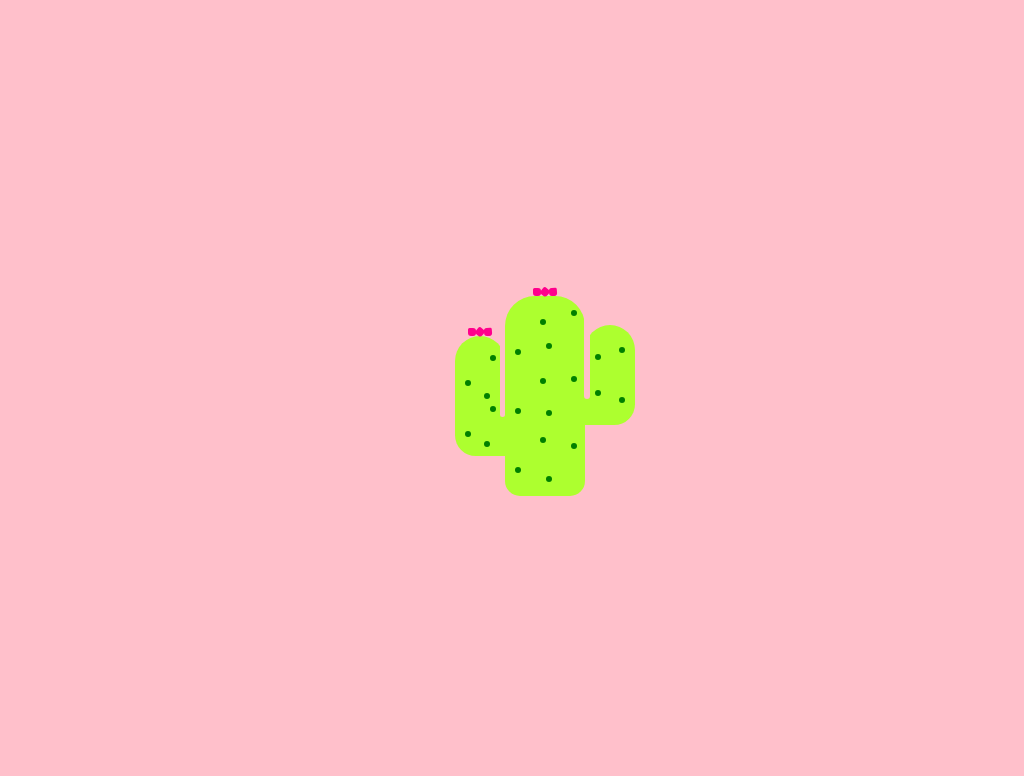

Write the HTML and CSS that draws this image.

<!-- file: index.html -->
<!DOCTYPE html>
<html lang="en">

<head>
    <link rel="stylesheet" href="style.css">
    <meta charset="UTF-8">
    <meta name="viewport" content="width=device-width, initial-scale=1.0">
    <title>Cactus :cactus:</title>
</head>

<body>
    <div class="cactus-container">
        <div class="cactus-left">
            <div class="flowers-container">
                <div class="flower ">
                </div>
                <div class="flower flower-center ">

                </div>
                <div class="flower flower-right">
                </div>

            </div>
            <div class="cactus-stem-left">
                <div class="spines-container">
                    <div class="left-spines">
                        <div class="spine left"></div>
                        <div class="spine"></div>
                        <div class="spine left"></div>
                        <div class="spine"></div>
                    </div>
                    <div class="right-spines">
                        <div class="spine"></div>
                        <div class="spine"></div>
                        <div class="spine right"></div>
                        <div class="spine"></div>
                        <div class="spine right"></div>

                    </div>
                </div>
            </div>
        </div>
        <div class="divider divider-left">
        </div>
        <div class="cactus-center">
            <div class="flowers-container">
                <div class="flower"></div>
                <div class="flower flower-center ">

                </div>
                <div class="flower flower-right">
                </div>
            </div>

            <div class="cactus-stem-center">
                <div class="spines-container">
                    <div class="left-spines">
                        <div class="spine left"></div>
                        <div class="spine"></div>
                        <div class="spine left"></div>
                        <div class="spine"></div>
                        <div class="spine left"></div>
                        <div class="spine"></div>
                    </div>
                    <div class="right-spines">
                        <div class="spine"></div>
                        <div class="spine right"></div>
                        <div class="spine"></div>
                        <div class="spine right"></div>
                        <div class="spine"></div>
                        <div class="spine right"></div>

                    </div>
                </div>
            </div>

        </div>
        <div class="cactus-right">

            <div class="cactus-stem-right">
                <div class="spines-container">
                    <div class="left-spines">
                        <div class="spine "></div>
                        <div class="spine"></div>

                    </div>
                    <div class="right-spines">
                        <div class="spine"></div>

                        <div class="spine"></div>

                    </div>
                </div>
            </div>
        </div>
        <div class="divider divider-right">
        </div>


    </div>



</body>

</html>

/* file: style.css */
html, body {
    width: 100%;
    height: 100%;
    background-color: pink;
}

body {
    display:flex;
    align-items: center;
    justify-content: center;
}
.cactus-container {
    display: flex;
    justify-content: center;
    align-items: center;
    width: 250px;
    height: 220px;
    position: relative;
}

.cactus-center {
    display: flex;
    justify-content: center;
    align-items: center;
    width: 80px;
    height: 220px;  
    flex-direction: column;
}


.flowers-container {
    display: flex;
    justify-content: center;
    align-items: center;
}

.cactus-stem-left {
    width: 50px;
    height: 120px;
    background-color: greenyellow;
    display: flex;
    justify-content: center;
    align-items: center;
    border-radius: 30px 30px 0px 25px;        
    }

.divider {
    width: 5px;
    height: 71px;
    background-color: pink;
    position: absolute;
    border-radius:0px 0px 4px 4px ;
}

.divider-left {
    bottom: 85px;
    right: 140px;
}


.cactus-stem-center {
width: 100%;
height: 200px;
background-color: greenyellow;
display: flex;
justify-content: center;
align-items: center;
border-radius: 30px 30px 15px 15px;
}


.cactus-stem-right {
    width: 50px;
    height: 100px;
    background-color: greenyellow;
    display: flex;
    justify-content: center;
    align-items: center;
    border-radius: 30px 30px 25px 0px;
    position: absolute;
    bottom: 77px; 
}

.divider-right {
    width: 6px;
    height: 85px;
    bottom: 103px;
    right: 55px;
}


.spines-container {
    width: 100%;
    height: 100%;
    display: flex;
    
}

.left-spines,
.right-spines {
    width: 50%;
    height: 100%;
    display: flex;
    flex-direction: column;
    
}

.left-spines {
    justify-content: space-evenly;
    margin-left: 10px;
}

.right-spines {
    justify-content: space-around;
    align-items: flex-end;
    margin-right: 10px;
}


.left { 
    margin-left: 25px;
}
.right { 
    margin-right: 25px;
}

.spine {
    width: 6px;
    height: 6px;
    border-radius: 50%;
    background-color: green;
}


.flower { 
    width: 8px;
    height: 8px;
    background-color: rgb(255, 0, 140);
    border-radius: 1.5px 3px 3px 3px;
}

.flower-center { 
    transform: rotate(40deg);
}


.flower-right { 

    transform: rotate(85deg);
}



